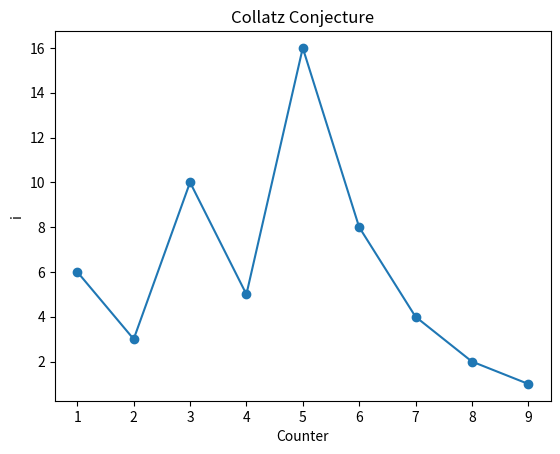

Source code (Python):
import matplotlib.pyplot as plt

def collatz(i):
    count = []
    iCollecter = []
    counter = 0
    while i != 1 :
        if (i % 2) == 0:
            i /= 2
        else:
            i = 3 * i + 1
        counter += 1
        count.append(counter)
        iCollecter.append(i)
        print("Count: ", counter, "\ti = " , i)
    
    plt.xlabel("Counter")
    plt.ylabel("i")

    plt.title("Collatz Conjecture")

    plt.scatter(count, iCollecter)
    plt.plot(count, iCollecter)

    plt.show()




    
collatz(12)

